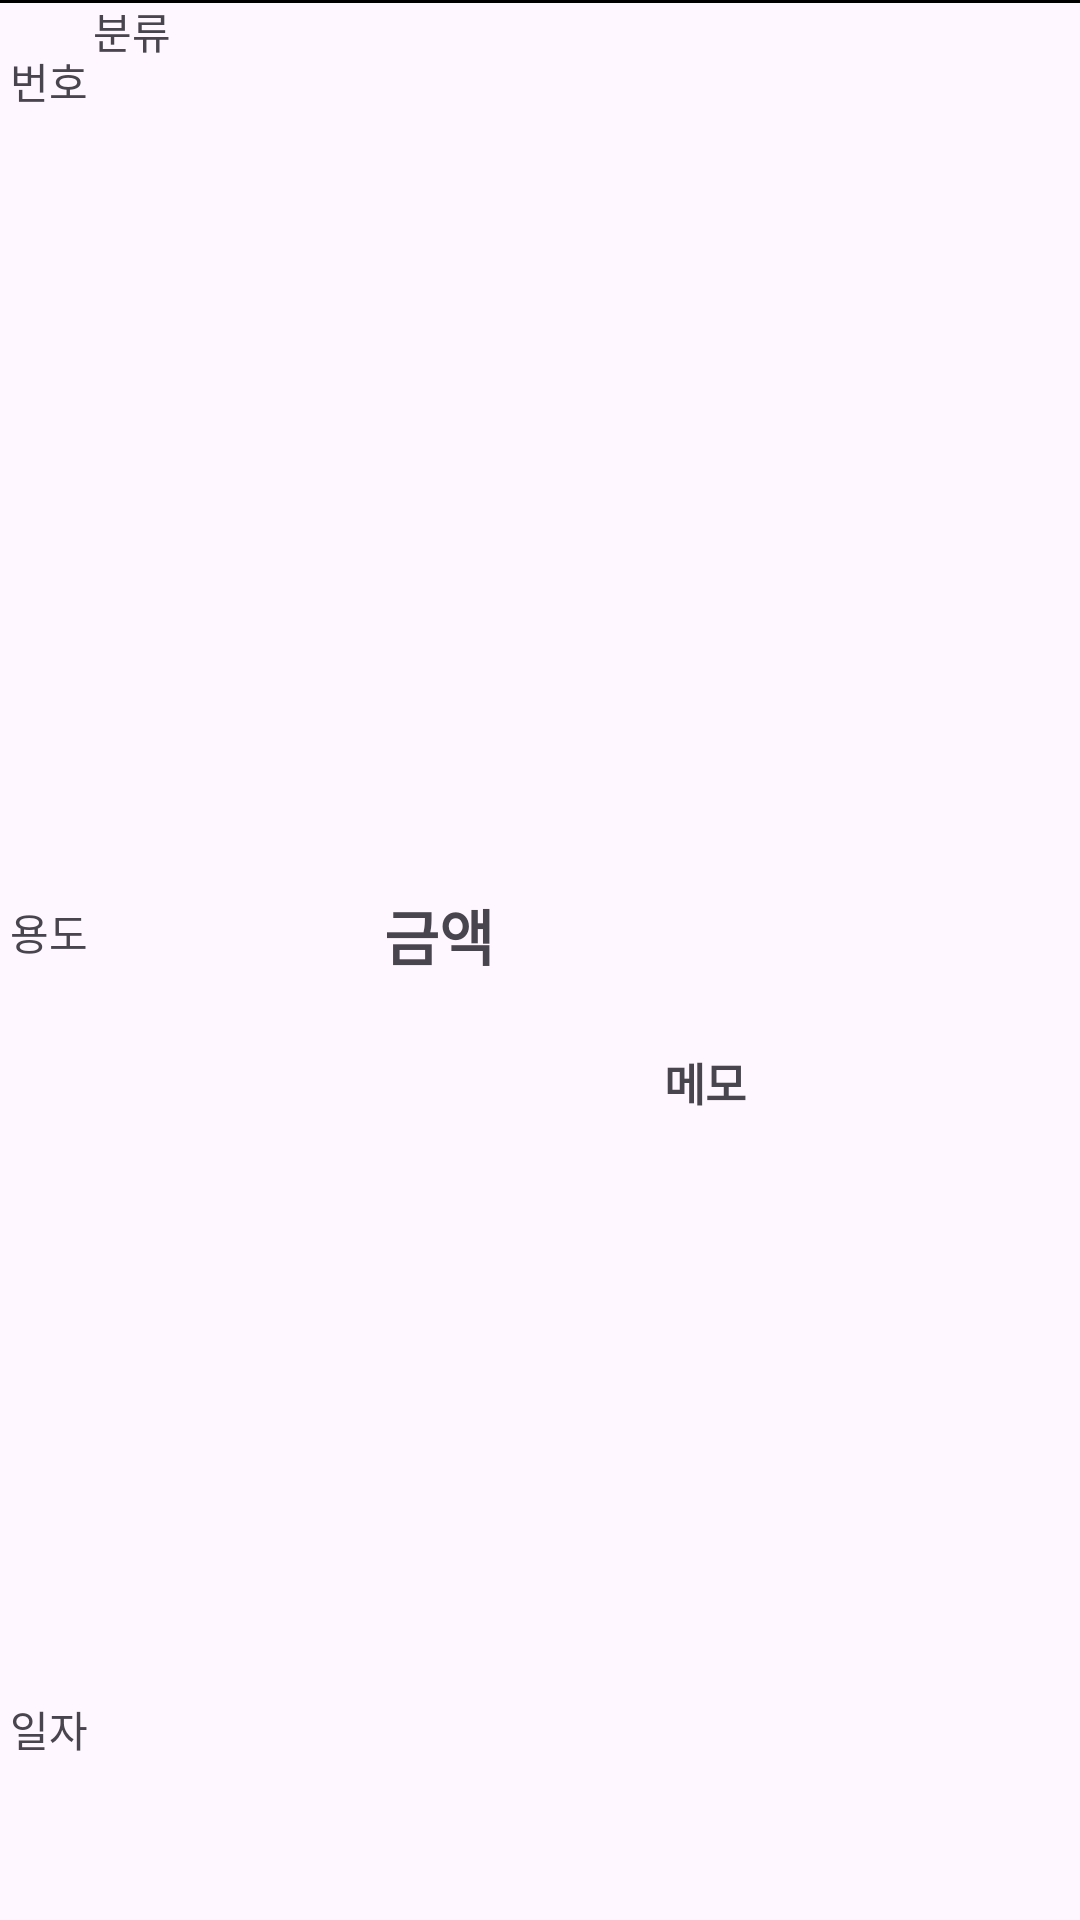

The Android layout XML behind this screen, and the referenced resources:
<!-- AndroidManifest.xml: application theme Theme.SpaceWallet -->
<!-- res/layout/view_item.xml -->
<?xml version="1.0" encoding="utf-8"?>
<androidx.constraintlayout.widget.ConstraintLayout

    xmlns:android="http://schemas.android.com/apk/res/android"
    xmlns:app="http://schemas.android.com/apk/res-auto"
    xmlns:tools="http://schemas.android.com/tools"
    android:layout_width="match_parent"
    android:layout_height="80dp"
    android:layout_margin="5dp">

    <TextView
        android:id="@+id/RcMoney"
        android:layout_width="104dp"
        android:layout_height="46dp"
        android:text="금액"
        android:textSize="20sp"
        android:textStyle="bold"

        app:layout_constraintBottom_toBottomOf="parent"
        app:layout_constraintEnd_toEndOf="parent"
        app:layout_constraintStart_toStartOf="parent"
        app:layout_constraintTop_toTopOf="parent" />

    <TextView
        android:id="@+id/RcMemo"
        android:text="메모"
        android:layout_width="130dp"
        android:layout_height="40dp"
        android:textSize="15sp"
        android:textStyle="bold"

        app:layout_constraintTop_toTopOf="parent"
        app:layout_constraintBottom_toBottomOf="parent"
        app:layout_constraintVertical_bias="0.583" app:layout_constraintEnd_toEndOf="parent"
        app:layout_constraintStart_toStartOf="parent" app:layout_constraintHorizontal_bias="0.962"/>

    <TextView
        android:id="@+id/Rcpurpose"
        android:layout_width="57dp"
        android:layout_height="27dp"
        android:text="용도"
        app:layout_constraintBottom_toBottomOf="parent"
        app:layout_constraintEnd_toEndOf="parent"
        app:layout_constraintHorizontal_bias="0.011"
        app:layout_constraintStart_toStartOf="parent"
        app:layout_constraintTop_toTopOf="parent"
        app:layout_constraintVertical_bias="0.49" />

    <TextView
        android:id="@+id/RcCategory"
        android:text="분류"
        android:layout_width="48dp"
        android:layout_height="28dp"
        app:layout_constraintBottom_toBottomOf="parent"
        app:layout_constraintTop_toTopOf="parent"
        app:layout_constraintVertical_bias="0.0" app:layout_constraintStart_toStartOf="parent"
        app:layout_constraintEnd_toEndOf="parent" app:layout_constraintHorizontal_bias="0.099"/>
    <TextView
        android:id="@+id/RcSeq"
        android:text="번호"
        android:layout_width="34dp"
        android:layout_height="24dp"
        app:layout_constraintBottom_toBottomOf="parent"
        app:layout_constraintTop_toTopOf="parent"
        app:layout_constraintVertical_bias="0.027" app:layout_constraintStart_toStartOf="parent"
        app:layout_constraintEnd_toEndOf="parent" app:layout_constraintHorizontal_bias="0.01"/>

    <TextView
        android:id="@+id/RCdate"
        android:layout_width="100dp"
        android:layout_height="22dp"
        android:text="일자"
        app:layout_constraintBottom_toBottomOf="parent"
        app:layout_constraintEnd_toEndOf="parent"
        app:layout_constraintHorizontal_bias="0.013"
        app:layout_constraintStart_toStartOf="parent"
        app:layout_constraintTop_toTopOf="parent"
        app:layout_constraintVertical_bias="0.916" />

    <View
        android:background="@color/black"
        android:layout_width="400dp"
        android:layout_height="1dp"
        tools:layout_editor_absoluteX="-3dp"
        tools:layout_editor_absoluteY="74dp" />


</androidx.constraintlayout.widget.ConstraintLayout>
<!-- resources referenced by this layout -->
<resources>
  <style name="Theme.SpaceWallet" parent="Base.Theme.SpaceWallet" />
  <style name="Base.Theme.SpaceWallet" parent="Theme.Material3.DayNight.NoActionBar">
          
          
      </style>
  <!-- not gathered from this repository: default colours our renderer supplied (Android Studio template values) -->
  <color name="black">#FF000000</color>
</resources>
